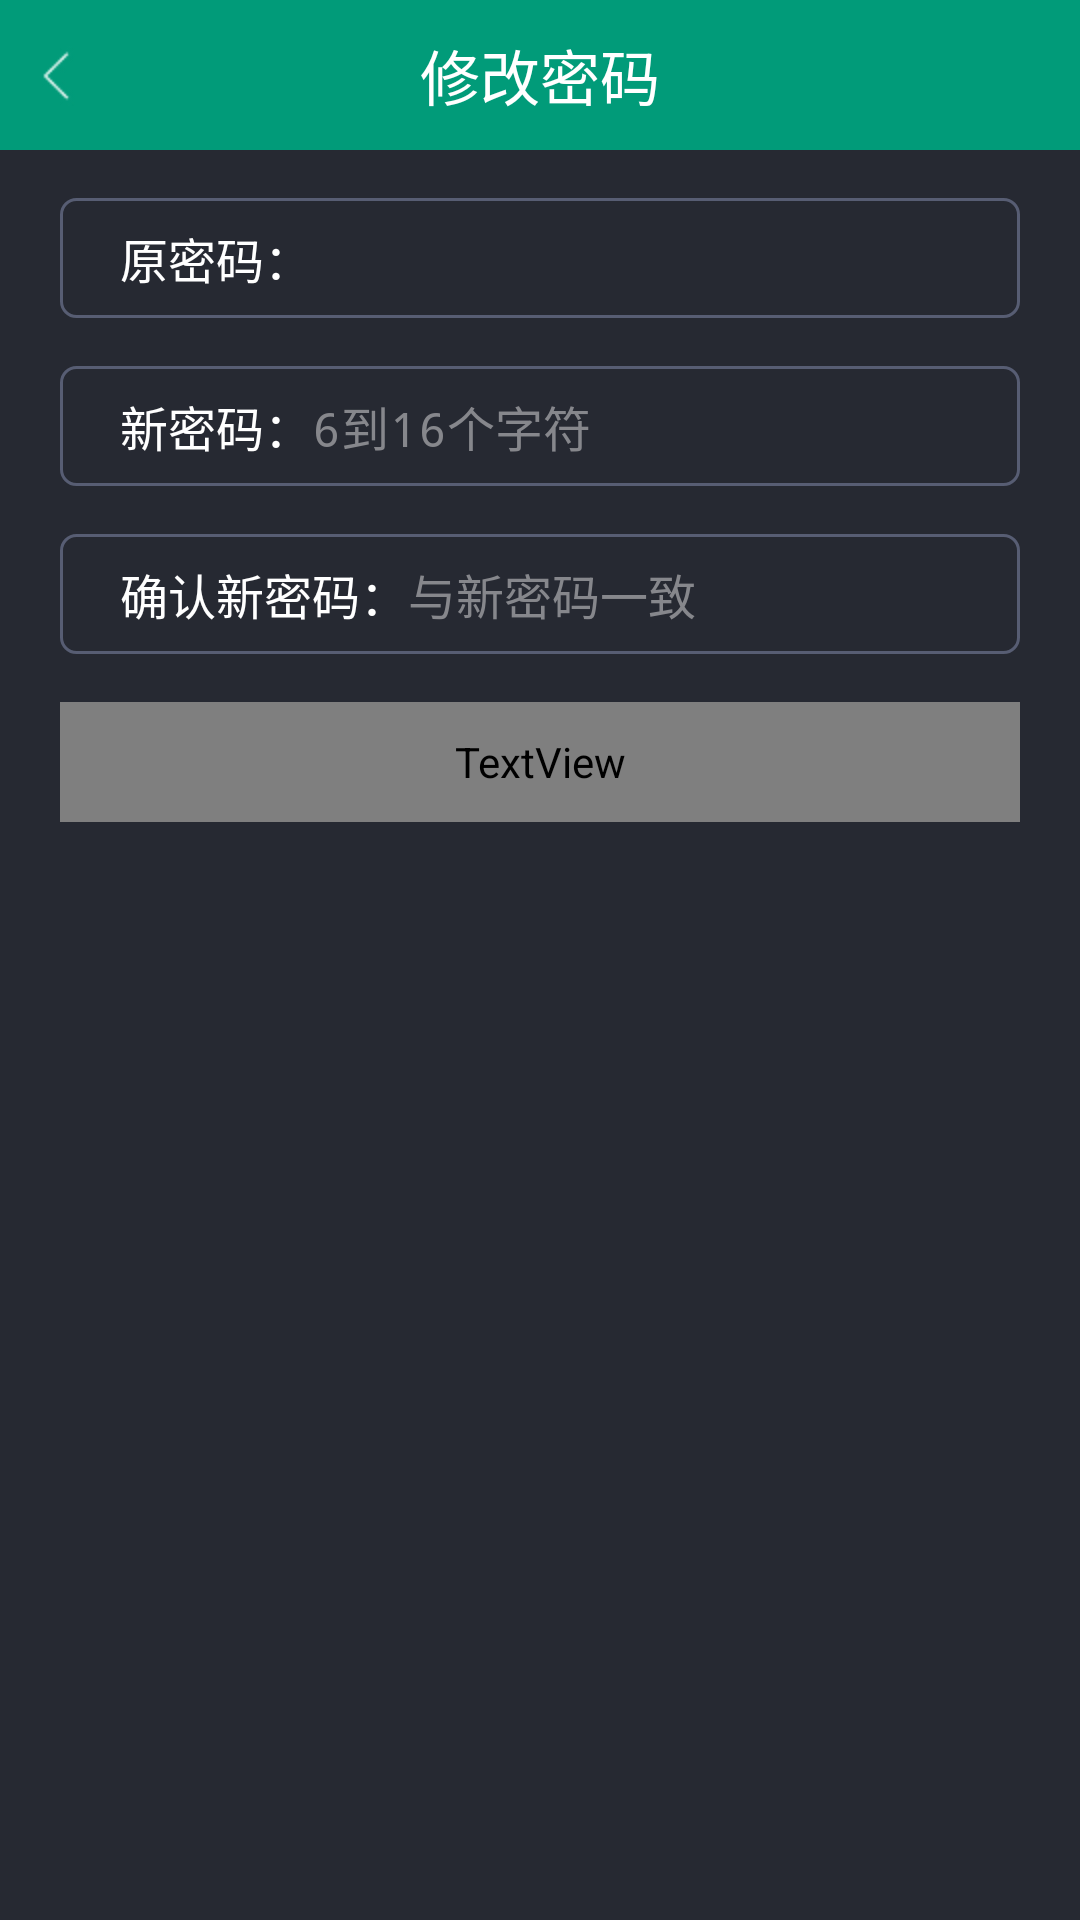

Android layout source for this screen:
<!-- AndroidManifest.xml: application theme android:Theme.Black.NoTitleBar -->
<!-- res/layout/repassword.xml -->
<?xml version="1.0" encoding="utf-8"?>
<LinearLayout xmlns:android="http://schemas.android.com/apk/res/android"
    android:layout_width="match_parent"
    android:layout_height="match_parent"
    android:background="@color/gray"
    android:orientation="vertical" >

    <RelativeLayout
        android:id="@+id/rl_head"
        style="@style/head_style" >

        <ImageButton
            android:id="@+id/back"
            android:layout_width="wrap_content"
            android:layout_height="wrap_content"
            android:layout_alignParentLeft="true"
            android:layout_centerVertical="true"
            android:background="@null"
            android:gravity="left"
            android:padding="8dip"
            android:src="@drawable/back" />

        <TextView
            android:layout_width="wrap_content"
            android:layout_height="wrap_content"
            android:layout_centerInParent="true"
            android:text="修改密码"
            android:textColor="@color/white"
            android:textSize="@dimen/main_textsize2" />

        <ImageButton
            android:id="@+id/head_right"
            android:layout_width="wrap_content"
            android:layout_height="wrap_content"
            android:layout_alignParentRight="true"
            android:layout_centerVertical="true"
            android:background="@null"
            android:gravity="left"
            android:padding="8dip"
            android:src="@drawable/question"
            android:visibility="gone" />
    </RelativeLayout>

    <LinearLayout
        android:layout_width="match_parent"
        android:layout_height="40dip"
        android:layout_marginLeft="20dip"
        android:layout_marginRight="20dip"
        android:layout_marginTop="16dip"
        android:background="@drawable/rect_corner_edit_bg"
        android:orientation="horizontal" >

        <TextView
            android:layout_width="wrap_content"
            android:layout_height="wrap_content"
            android:layout_gravity="center_vertical"
            android:layout_marginLeft="20dip"
            android:text="原密码："
            android:textColor="@color/white"
            android:textSize="@dimen/main_textsize" />

        <EditText
            android:id="@+id/old_password"
            android:layout_width="0dip"
            android:layout_height="wrap_content"
            android:layout_gravity="center_vertical"
            android:layout_weight="1"
            android:background="@null"
            android:cursorVisible="true"
            android:inputType="textPassword"
            android:hint=""
            android:singleLine="true"
            android:textColor="@color/white"
            android:textColorHint="@color/soft_gray"
            android:textCursorDrawable="@drawable/edit"
            android:textSize="@dimen/main_textsize" />
    </LinearLayout>

    <LinearLayout
        android:layout_width="match_parent"
        android:layout_height="40dip"
        android:layout_marginLeft="20dip"
        android:layout_marginRight="20dip"
        android:layout_marginTop="16dip"
        android:background="@drawable/rect_corner_edit_bg"
        android:orientation="horizontal" >

        <TextView
            android:layout_width="wrap_content"
            android:layout_height="wrap_content"
            android:layout_gravity="center_vertical"
            android:layout_marginLeft="20dip"
            android:text="新密码："
            android:textColor="@color/white"
            android:textSize="@dimen/main_textsize" />

        <EditText
            android:id="@+id/new_password"
            android:layout_width="0dip"
            android:layout_height="wrap_content"
            android:layout_gravity="center_vertical"
            android:layout_weight="1"
            android:background="@null"
            android:cursorVisible="true"
            android:hint="6到16个字符"
            android:inputType="textPassword"
            android:maxLength="16"
            android:singleLine="true"
            android:textColor="@color/white"
            android:textColorHint="@color/edit_color"
            android:textCursorDrawable="@drawable/edit"
            android:textSize="@dimen/main_textsize" />
    </LinearLayout>

    <LinearLayout
        android:layout_width="match_parent"
        android:layout_height="40dip"
        android:layout_marginLeft="20dip"
        android:layout_marginRight="20dip"
        android:layout_marginTop="16dip"
        android:background="@drawable/rect_corner_edit_bg"
        android:orientation="horizontal" >

        <TextView
            android:layout_width="wrap_content"
            android:layout_height="wrap_content"
            android:layout_gravity="center_vertical"
            android:layout_marginLeft="20dip"
            android:text="确认新密码："
            android:textColor="@color/white"
            android:textSize="@dimen/main_textsize" />

        <EditText
            android:id="@+id/confirm_password"
            android:layout_width="0dip"
            android:layout_height="wrap_content"
            android:layout_gravity="center_vertical"
            android:layout_weight="1"
            android:background="@null"
            android:inputType="textPassword"
            android:cursorVisible="true"
            android:hint="与新密码一致"
            android:singleLine="true"
            android:textColor="@color/white"
            android:textColorHint="@color/edit_color"
            android:textCursorDrawable="@drawable/edit"
            android:textSize="@dimen/main_textsize" />
    </LinearLayout>

    <TextView
        android:id="@+id/repassword_commit"
        android:layout_width="match_parent"
        android:layout_height="40dip"
        android:layout_marginLeft="20dip"
        android:layout_marginRight="20dip"
        android:layout_marginTop="16dip"
        android:background="@drawable/button_bg_selector"
        android:gravity="center"
        android:text="提交"
        android:textColor="@drawable/button_textcolor_selector"
        android:textSize="@dimen/main_textsize2" />

</LinearLayout>
<!-- resources referenced by this layout -->
<resources>
  <color name="edit_color">#86878c</color>
  <color name="gray">#262932</color>
  <color name="soft_gray">#41444d</color>
  <color name="white">#FFFFFF</color>
  <dimen name="main_textsize">16sp</dimen>
  <dimen name="main_textsize2">20sp</dimen>
  <!-- drawable back: png bitmap (drawable-hdpi, 773 bytes) -->
  <!-- drawable button_bg_selector (drawable) -->
  <?xml version="1.0" encoding="utf-8"?>
  <selector xmlns:android="http://schemas.android.com/apk/res/android">
  
      
      
      
      
      
  
      <item android:drawable="@drawable/btn_pressed9" android:state_pressed="true"></item>
      <item android:drawable="@drawable/btn_normal9"></item>
  
  </selector>
  <!-- drawable edit: png bitmap (drawable-hdpi, 119 bytes) -->
  <!-- drawable question: png bitmap (drawable-hdpi, 800 bytes) -->
  <!-- drawable rect_corner_edit_bg (drawable) -->
  <?xml version="1.0" encoding="utf-8"?>
  <shape xmlns:android="http://schemas.android.com/apk/res/android"
      android:shape="rectangle"
      android:useLevel="false" >
  
      <solid android:color="@color/gray" />
  
      <stroke
          android:width="1dip"
          android:color="#575d73" />
  
      <corners android:radius="5dp" />
  
  </shape>
  <style name="head_style">
          <item name="android:layout_width">match_parent</item>
          <item name="android:layout_height">50dip</item>
          <item name="android:background">#019b79</item>
      </style>
</resources>
